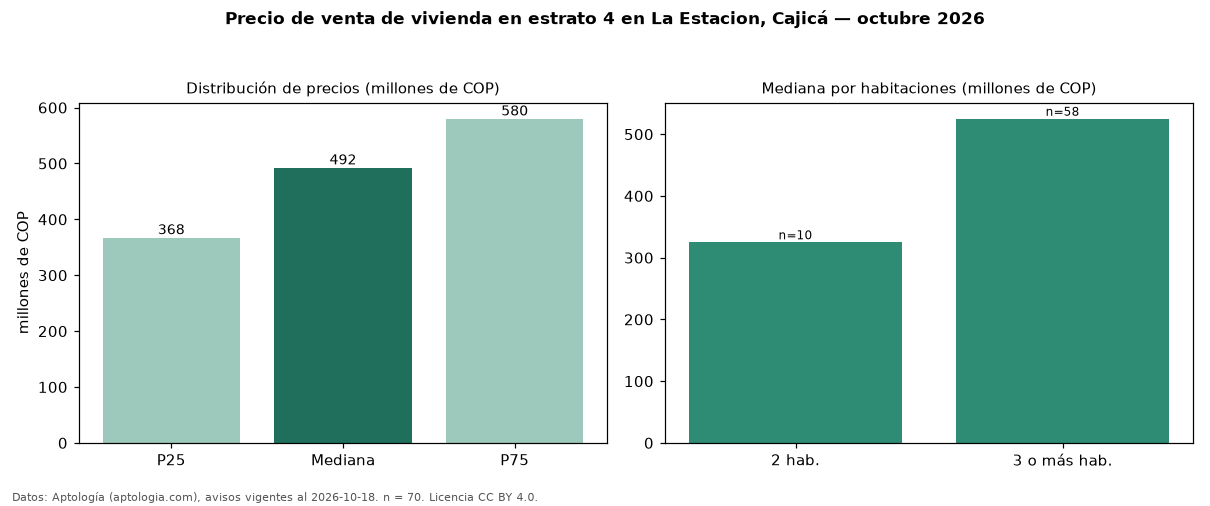

Source data for this figure (header and first rows):
seccion, metrica, valor, moneda, n
precio, p25, 367500000, COP, 70
precio, mediana, 492500000, COP, 70
precio, p75, 580000000, COP, 70
precio, minimo, 225000000, COP, 70
precio, maximo, 2950000000, COP, 70
m2, mediana_precio_m2, 5487637, COP, 70
m2, area_mediana_m2, 85.0, m2, 70
admin, mediana_admin_mes, 395500, COP, 56
banos, mediana_banos, 2.0, , 
parqueadero, pct_con_parqueadero, 98.5, %, 66
estrato, estrato_mas_frecuente, 4, , 70
habitaciones, 2, 325000000, COP, 10
habitaciones, 3+, 525000000, COP, 58
fuente, fecha_datos, 2026-10-18, , 
fuente, atribucion, https://www.aptologia.com/venta/cajica/l…, , 
fuente, licencia, CC BY 4.0, , 
